The GitHub repository billjcapps/VRScavengerHunt contains a labelled image folder "dataset1" with 9 categories: DC Comics, Doctor Who, Firefly, lotr, shelf, Spider-Man, Star Wars, table, weapon. Examples follow, each with its label.

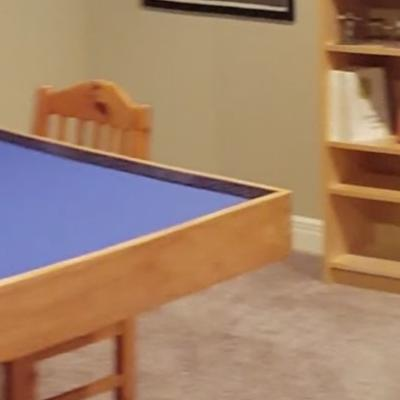
Label: table

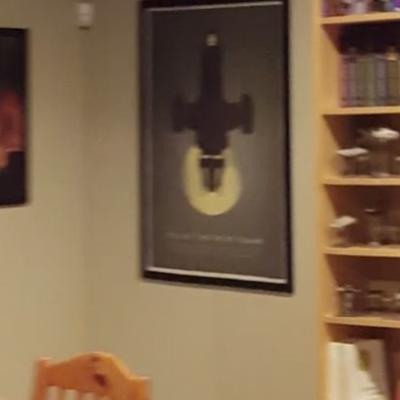
Label: Firefly

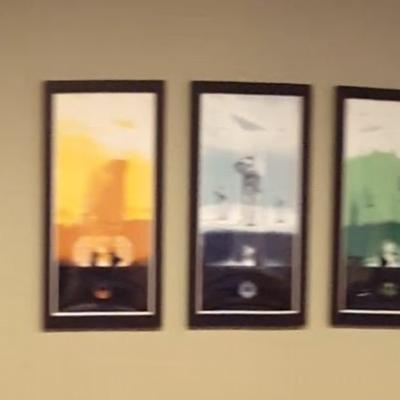
Label: Star Wars

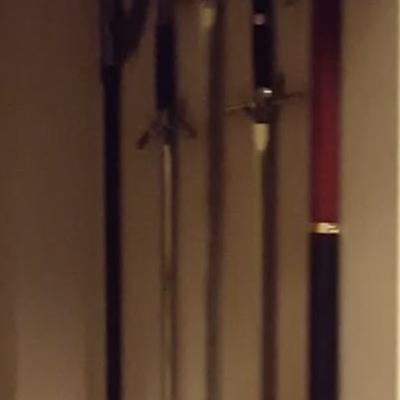
Label: weapon

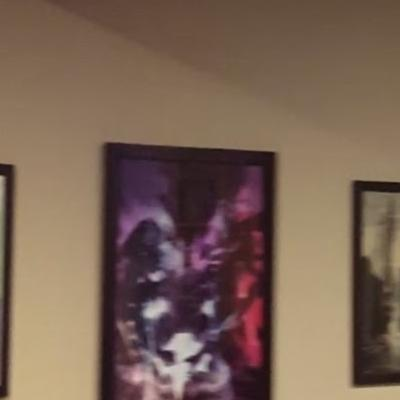
Label: DC Comics

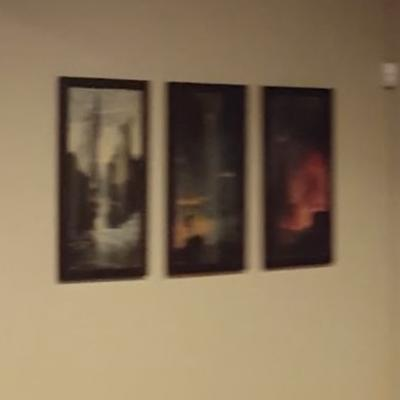
Label: lotr
